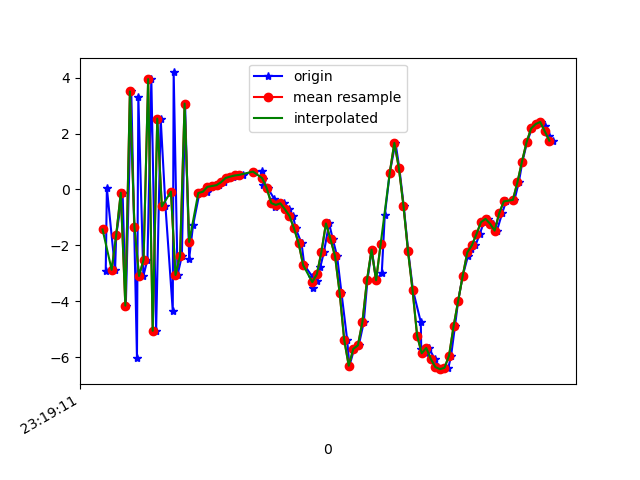

The table this chart was drawn from, first rows:
1617837551834, 533195378103587, -2.908863, -0.8003173, 6.254781
1617837551839, 533195397334357, 0.04408, -0.3188, -7.385
1617837551875, 533195416565127, -2.877, -0.5769, 7.402
1617837551880, 533195435795897, -1.63, -0.5156, -8.424
1617837551908, 533195455026667, -0.1216, 0.18, 8.357
1617837551922, 533195474257437, -4.158, -0.7286, -7.162
1617837551946, 533195493488207, 3.506, 0.6603, 5.948
1617837551971, 533195512718977, -6.033, -0.9629, -0.7545
1617837551977, 533195531949747, 3.319, 0.5607, -2.255
1617837551999, 533195551180517, -3.098, -0.3136, 7.987
1617837552017, 533195570411287, -2.511, -0.4587, -7.353
1617837552034, 533195589642057, 3.947, 0.9444, 6.321
1617837552055, 533195608872827, -5.059, -0.5831, 0.4708
1617837552075, 533195628103597, 2.533, 0.8727, -4.529
1617837552096, 533195647334367, -0.6077, 0.3345, 8.412
1617837552128, 533195666565137, -4.347, -0.4728, -6.251
1617837552132, 533195685795907, 4.185, 1.407, 0.6004
1617837552149, 533195705026677, -3.061, 0.1499, 5.781
1617837552168, 533195724257447, -2.379, 0.3944, -8.181
1617837552182, 533195743488217, 3.072, 1.655, 4.594
1617837552200, 533195762718987, -2.474, 0.7186, 3.819
1617837552217, 533195781949757, -1.283, 1.108, 1.181
1617837552245, 533195801180527, -0.1337, 1.297, 0.4722
1617837552255, 533195820411297, -0.1236, 1.293, -0.305
1617837552277, 533195839642067, -0.08343, 1.347, -0.2822
1617837552295, 533195858872837, 0.09119, 1.374, -0.2393
1617837552315, 533195878103607, 0.1208, 1.114, -0.09902
1617837552333, 533195897334377, 0.1531, 1.054, 0.04131
1617837552353, 533195916565147, 0.2578, 0.8966, 0.1595
1617837552371, 533195935795917, 0.4096, 0.7153, 0.4409
1617837552392, 533195955026687, 0.4585, 0.5585, 0.561
1617837552414, 533195974257457, 0.498, 0.2777, 0.7162
1617837552436, 533195993488227, 0.521, 0.08398, 0.9449
1617837552481, 533196012718997, 0.6375, -0.1694, 1.177
1617837552521, 533196031949767, 0.6667, -0.6161, 1.643
1617837552524, 533196051180537, 0.3756, -1.352, 2.428
1617837552526, 533196070411307, 0.1733, -1.783, 2.85
1617837552545, 533196089642077, 0.04569, -1.789, 2.961
1617837552574, 533196108872847, -0.3516, -2.08, 2.948
1617837552578, 533196128103617, -0.6262, -2.108, 2.83
1617837552582, 533196147461770, -0.5563, -1.06, 1.709
1617837552617, 533196166692540, -0.4971, -0.0653, 0.7672
1617837552636, 533196185923310, -0.7098, 0.1644, 0.05963
1617837552656, 533196205154080, -0.9507, 0.2123, -0.9842
1617837552667, 533196224384850, -1.396, 0.4451, -2.248
1617837552693, 533196243615620, -1.925, 0.8606, -3.452
1617837552705, 533196262846390, -2.709, 1.662, -4.855
1617837552740, 533196282077160, -3.117, 1.64, -4.782
1617837552744, 533196301307930, -3.515, 2.077, -5.575
1617837552760, 533196320538700, -3.288, 2.346, -6.56
1617837552775, 533196339769470, -2.789, 2.663, -6.45
1617837552791, 533196359000240, -2.243, 3.016, -6.842
1617837552814, 533196378231010, -1.218, 4.529, -8.613
1617837552830, 533196397461780, -1.781, 5.221, -9.619
1617837552849, 533196416692550, -2.394, 4.844, -9.391
1617837552868, 533196435923320, -3.696, 2.66, -7.517
1617837552893, 533196455154090, -5.374, -1.923, -3.824
1617837552903, 533196474384860, -6.31, -4.435, -1.078
1617837552924, 533196493615630, -5.705, -1.794, 1.736
1617837552944, 533196512846400, -5.581, -0.82, 4.611
1617837552966, 533196532077170, -4.742, -5.317, 8.687
... 43 more rows
